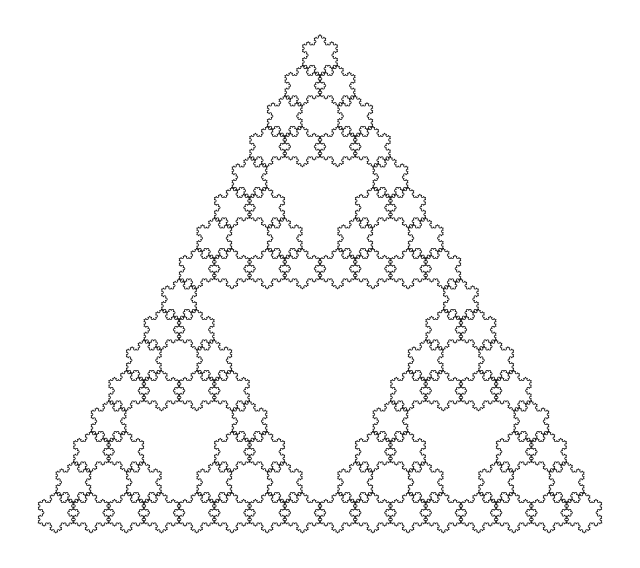

Generate this figure with matplotlib:
import matplotlib.pyplot as plt
import numpy as np

# --- 1. The Koch Curve Logic (Math Helper) ---
def get_koch_points(start, end, order):
    """
    Returns a list of (x, y) points representing a Koch curve 
    connecting 'start' and 'end'.
    """
    if order == 0:
        return [start, end]

    # Convert to complex numbers for easy 2D vector math
    p1 = complex(start[0], start[1])
    p2 = complex(end[0], end[1])
    
    # Vector representing the full line segment
    vector = p2 - p1
    
    # Calculate the 3 intermediate points
    # Point A: 1/3 of the way
    a = p1 + vector / 3
    # Point C: 2/3 of the way
    c = p1 + 2 * vector / 3
    # Point B: The "peak" of the triangle (rotated 60 degrees from A)
    # We rotate the segment (C-A) by 60 degrees (pi/3 radians)
    rotation = complex(np.cos(np.pi/3), np.sin(np.pi/3))
    b = a + (c - a) * rotation

    # Recursive calls for the 4 new segments
    # We convert back to (x, y) tuples for the recursive inputs
    seg1 = get_koch_points((p1.real, p1.imag), (a.real, a.imag), order - 1)
    seg2 = get_koch_points((a.real, a.imag), (b.real, b.imag), order - 1)
    seg3 = get_koch_points((b.real, b.imag), (c.real, c.imag), order - 1)
    seg4 = get_koch_points((c.real, c.imag), (p2.real, p2.imag), order - 1)

    # Combine points (exclude duplicates where segments join)
    return seg1[:-1] + seg2[:-1] + seg3[:-1] + seg4

# --- 2. The Sierpinski Logic (Structure) ---
def midpoint(p1, p2):
    return [(p1[0] + p2[0]) / 2, (p1[1] + p2[1]) / 2]

def draw_koch_triangle(vertices, ax, koch_order):
    """
    Draws a triangle where every side is a Koch curve.
    """
    # Define the pairs of vertices that make up the triangle sides
    # Side 1: Vertex 0 -> Vertex 1
    # Side 2: Vertex 1 -> Vertex 2
    # Side 3: Vertex 2 -> Vertex 0 (Closing the loop)
    sides = [
        (vertices[0], vertices[1]),
        (vertices[1], vertices[2]),
        (vertices[2], vertices[0])
    ]
    
    for start, end in sides:
        # Generate the fractal points for this side
        points = get_koch_points(start, end, koch_order)
        # Unzip points into X and Y lists for plotting
        x_vals, y_vals = zip(*points)
        ax.plot(x_vals, y_vals, 'k-', linewidth=0.5) # 'k-' means black line

def sierpinski_with_koch(vertices, sierpinski_level, koch_order, ax):
    # Base Case: When we reach the smallest triangle
    if sierpinski_level == 0:
        # Instead of a straight triangle, we draw the "Koch Triangle"
        draw_koch_triangle(vertices, ax, koch_order)
    else:
        # Recursive Step: Split into 3 smaller triangles (standard Sierpinski)
        mid01 = midpoint(vertices[0], vertices[1])
        mid12 = midpoint(vertices[1], vertices[2])
        mid20 = midpoint(vertices[2], vertices[0])
        
        # Top Triangle
        sierpinski_with_koch([vertices[0], mid01, mid20], sierpinski_level - 1, koch_order, ax)
        # Right Triangle
        sierpinski_with_koch([mid01, vertices[1], mid12], sierpinski_level - 1, koch_order, ax)
        # Left Triangle
        sierpinski_with_koch([mid20, mid12, vertices[2]], sierpinski_level - 1, koch_order, ax)

# --- 3. Main Execution ---
def main():
    fig, ax = plt.subplots(figsize=(8, 8))
    ax.set_aspect('equal')
    ax.set_axis_off()
    
    # Define initial triangle vertices
    vertices = [[0, 0], [0.5, np.sqrt(3)/2], [1, 0]]
    
    # SETTINGS:
    # sierpinski_level: How many triangles to generate (holes)
    # koch_order: How "rough" the edges of the triangles are
    sierpinski_with_koch(vertices, sierpinski_level=4, koch_order=3, ax=ax)
    
    plt.show()

if __name__ == "__main__":
    main()